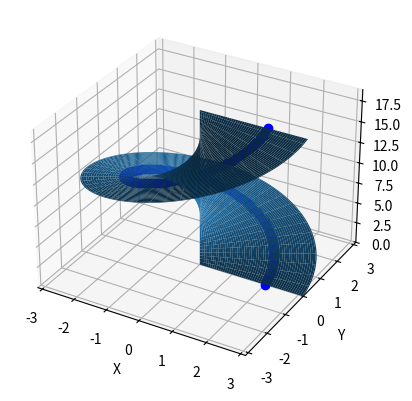

Recreate this plot in Python. (Note: this script raises an exception after producing the figure.)
from matplotlib import pyplot as plt
from matplotlib.animation import FuncAnimation
import numpy as np

# Создание пространства для анимации
fig, ax = plt.subplots(subplot_kw={"projection": "3d"})

# Определение параметров пространственной кривой и геликоида
N = 100
step = 3
extension = 2 # Прямопропорциональна радиусу спирали, по которой движется мяч
size = 2 * np.pi

width = size / 2
height = size

alpha = np.linspace(size, 0, N) # Длина траектории мяча

phi = np.linspace(0, width, N) # "Ширина" поверхности
theta = np.linspace(0, height, N) # "Высота" поверхности

# Параметрическое задание пространственной кривой
x_move = extension * np.cos(alpha)
y_move = extension * np.sin(alpha)
z_move = alpha * step

# Создание анимируемых объектов
ball, = ax.plot(x_move, y_move, z_move, 'o', color='b') # Сферический объект
line, = ax.plot(x_move, y_move, z_move, '-', color='b') # Линия

# Функция подстановки координат в анимируемую траекторию и мяч
def animate(i):
    ball.set_data(x_move[i], y_move[i])
    ball.set_3d_properties(z_move[i])

    line.set_data(x_move[:i], y_move[:i])
    line.set_3d_properties(z_move[:i])

# Параметрическое задание поверхности
x_surface = np.outer(phi, np.cos(theta))
y_surface = np.outer(phi, np.sin(theta))
z_surface = np.outer(np.ones(np.size(theta)), theta * step)

ax.plot_surface(x_surface, y_surface, z_surface)

# Границы видимой зоны системы координат и названия осей

ax.set_xlim3d([-width, width])
ax.set_xlabel('X')

ax.set_ylim3d([-width, width])
ax.set_ylabel('Y')

ax.set_zlim3d([0, height * step])
ax.set_zlabel('Z')

# Подстановка координат для анимации

ani = FuncAnimation(fig, animate, N, interval=50)

# Сохранение готовой анимации

ani.save('ani.gif')
